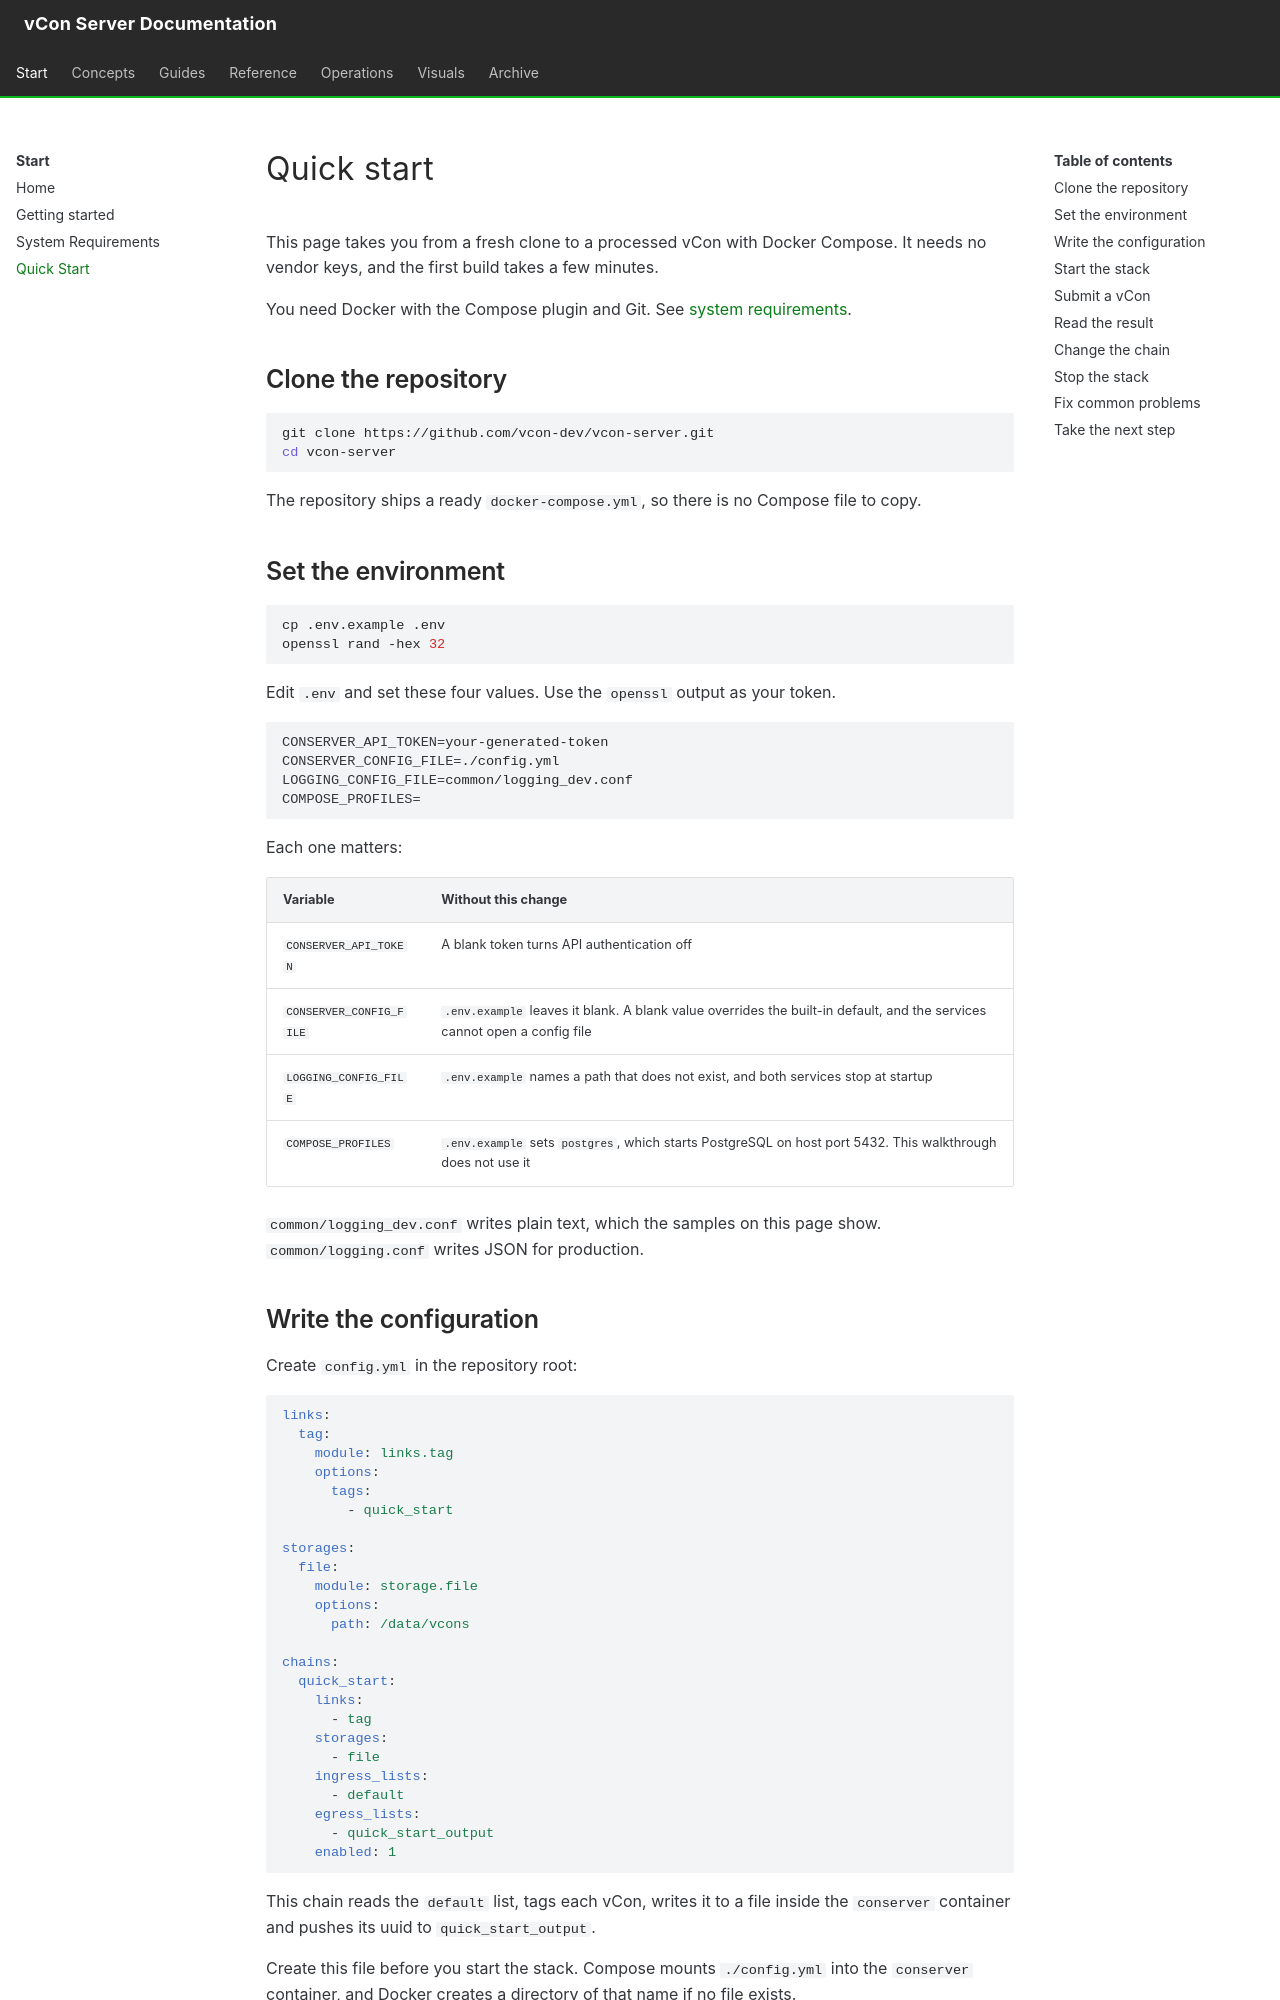

repository: vcon-dev/vcon-server · page: getting-started/quick-start/index.html · generator: mkdocs

# Quick start

This page takes you from a fresh clone to a processed vCon with Docker Compose. It needs no vendor keys, and the first build takes a few minutes.

You need Docker with the Compose plugin and Git. See [system requirements](requirements.md).

## Clone the repository

```bash
git clone https://github.com/vcon-dev/vcon-server.git
cd vcon-server
```

The repository ships a ready `docker-compose.yml`, so there is no Compose file to copy.

## Set the environment

```bash
cp .env.example .env
openssl rand -hex 32
```

Edit `.env` and set these four values. Use the `openssl` output as your token.

```bash
CONSERVER_API_TOKEN=your-generated-token
CONSERVER_CONFIG_FILE=./config.yml
LOGGING_CONFIG_FILE=common/logging_dev.conf
COMPOSE_PROFILES=
```

Each one matters:

| Variable | Without this change |
|---|---|
| `CONSERVER_API_TOKEN` | A blank token turns API authentication off |
| `CONSERVER_CONFIG_FILE` | `.env.example` leaves it blank. A blank value overrides the built-in default, and the services cannot open a config file |
| `LOGGING_CONFIG_FILE` | `.env.example` names a path that does not exist, and both services stop at startup |
| `COMPOSE_PROFILES` | `.env.example` sets `postgres`, which starts PostgreSQL on host port 5432. This walkthrough does not use it |

`common/logging_dev.conf` writes plain text, which the samples on this page show. `common/logging.conf` writes JSON for production.

## Write the configuration

Create `config.yml` in the repository root:

```yaml
links:
  tag:
    module: links.tag
    options:
      tags:
        - quick_start

storages:
  file:
    module: storage.file
    options:
      path: /data/vcons

chains:
  quick_start:
    links:
      - tag
    storages:
      - file
    ingress_lists:
      - default
    egress_lists:
      - quick_start_output
    enabled: 1
```

This chain reads the `default` list, tags each vCon, writes it to a file inside the `conserver` container and pushes its uuid to `quick_start_output`.

Create this file before you start the stack. Compose mounts `./config.yml` into the `conserver` container, and Docker creates a directory of that name if no file exists.

Do not start from `example_config.yml`. It is a syntax sample, and it names placeholder packages, modules and backends that a fresh stack does not have. The worker tries to install those packages and stops.
